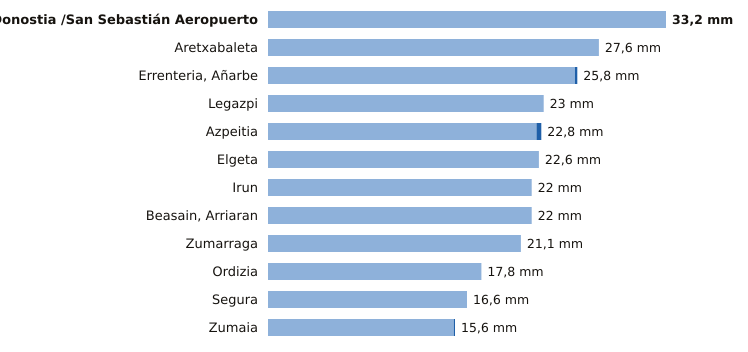

The table this chart was drawn from, first rows:
estacion, provincia, indicativo, mm_6_dias_anteriores, mm_hoy, mm_7_dias, horas_de_hoy
Donostia /San Sebastián Aeropuerto, Gipuzkoa, 1014A, 33.2, 0.0, 33.2, 6
Aretxabaleta, Gipuzkoa, 1048X, 27.6, 0.0, 27.6, 6
Errenteria, Añarbe, Gipuzkoa, 1021X, 25.6, 0.2, 25.8, 6
Legazpi, Gipuzkoa, 1037X, 23.0, 0.0, 23.0, 6
Azpeitia, Gipuzkoa, 1038X, 22.4, 0.4, 22.8, 6
Elgeta, Gipuzkoa, 1049N, 22.6, 0.0, 22.6, 6
Irun, Gipuzkoa, 1012P, 22.0, 0.0, 22.0, 6
Beasain, Arriaran, Gipuzkoa, 1025X, 22.0, 0.0, 22.0, 6
Zumarraga, Gipuzkoa, 1037Y, 21.1, 0.0, 21.1, 6
Ordizia, Gipuzkoa, 1026X, 17.8, 0.0, 17.8, 6
Segura, Gipuzkoa, 1025A, 16.6, 0.0, 16.6, 6
Zumaia, Gipuzkoa, 1041A, 15.5, 0.1, 15.6, 6
